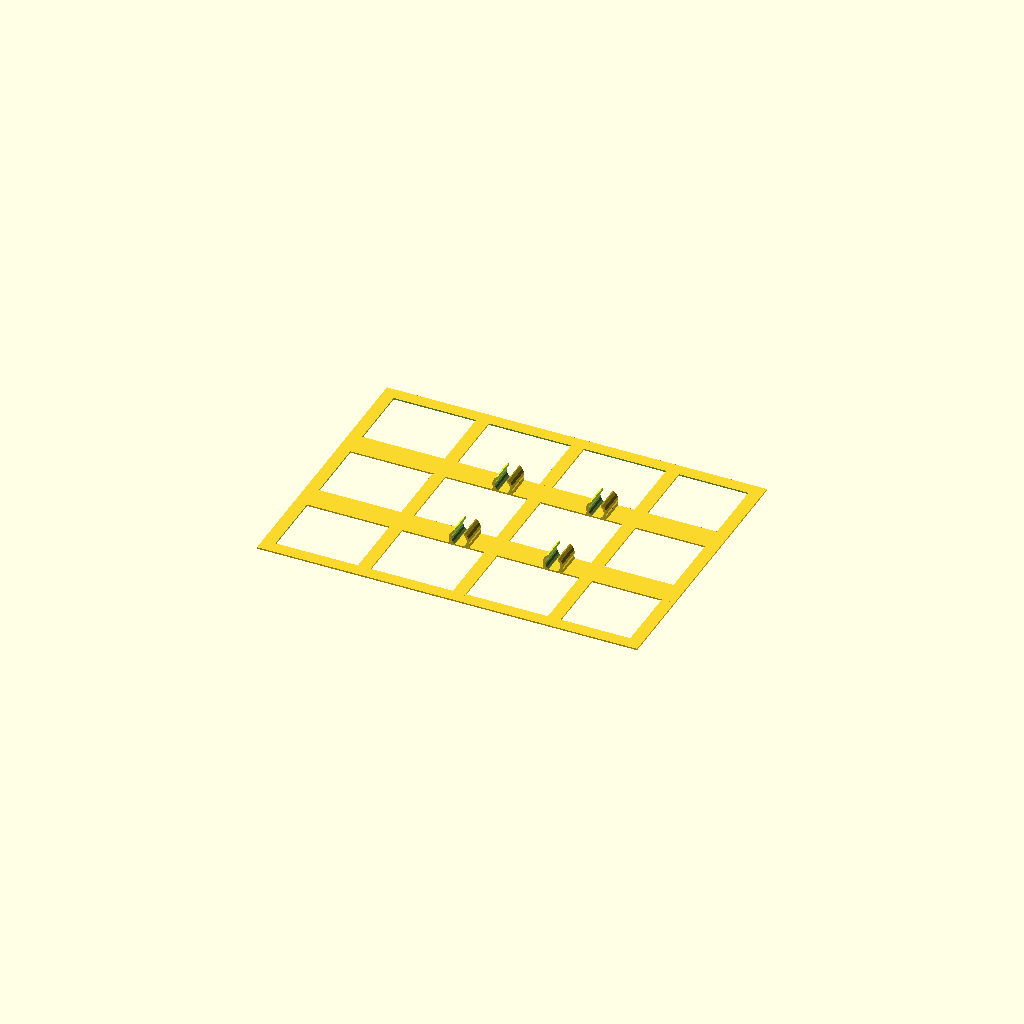
Cell 1: the model at its default parameters.
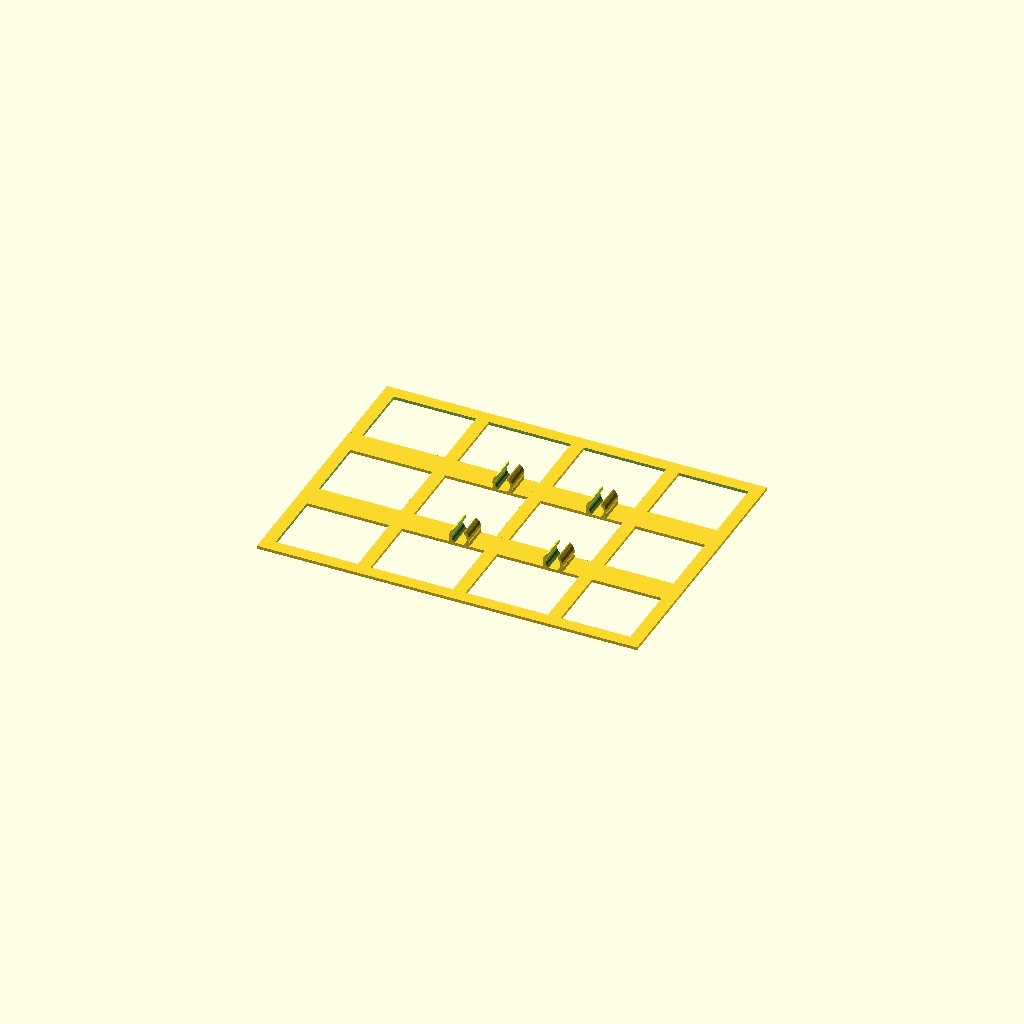
Cell 2: the same model with thickness = 1.2.
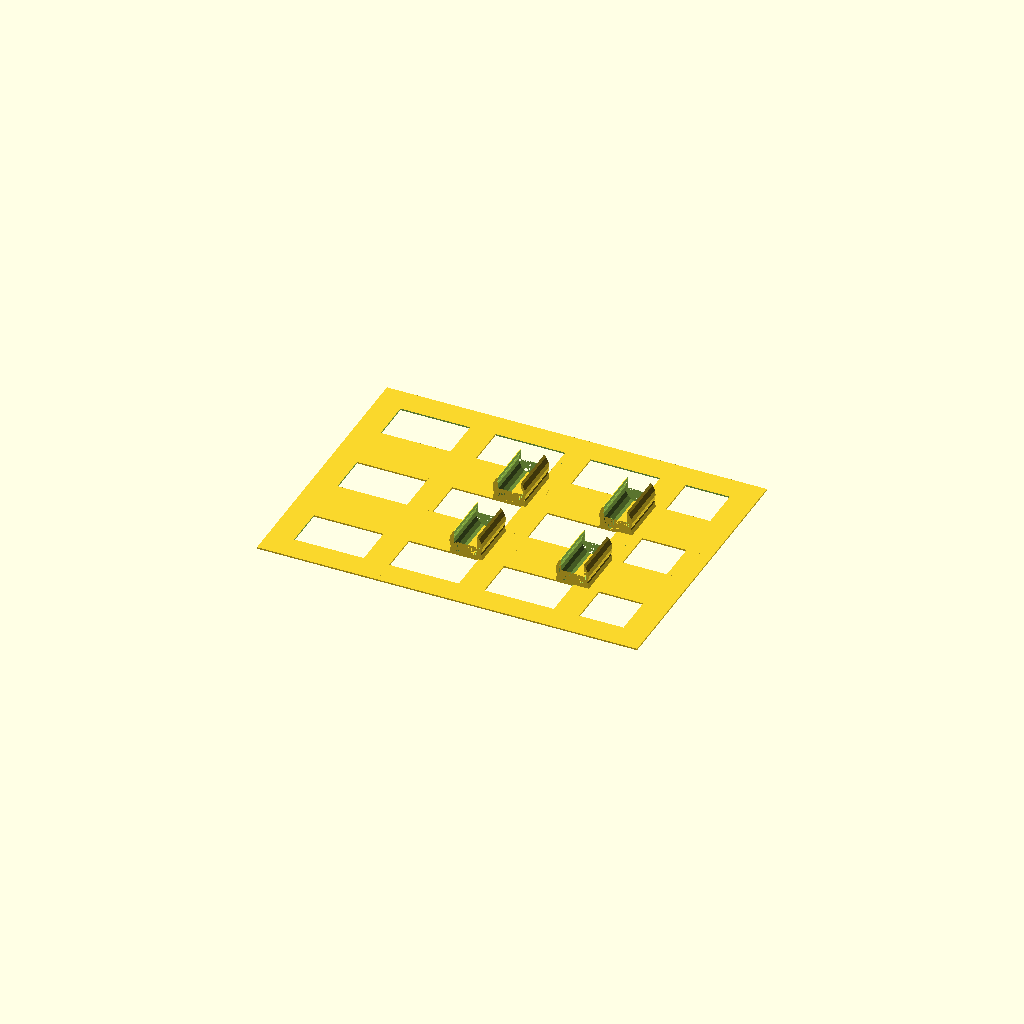
Cell 3 — wire_dia set to 10, the other parameters unchanged.
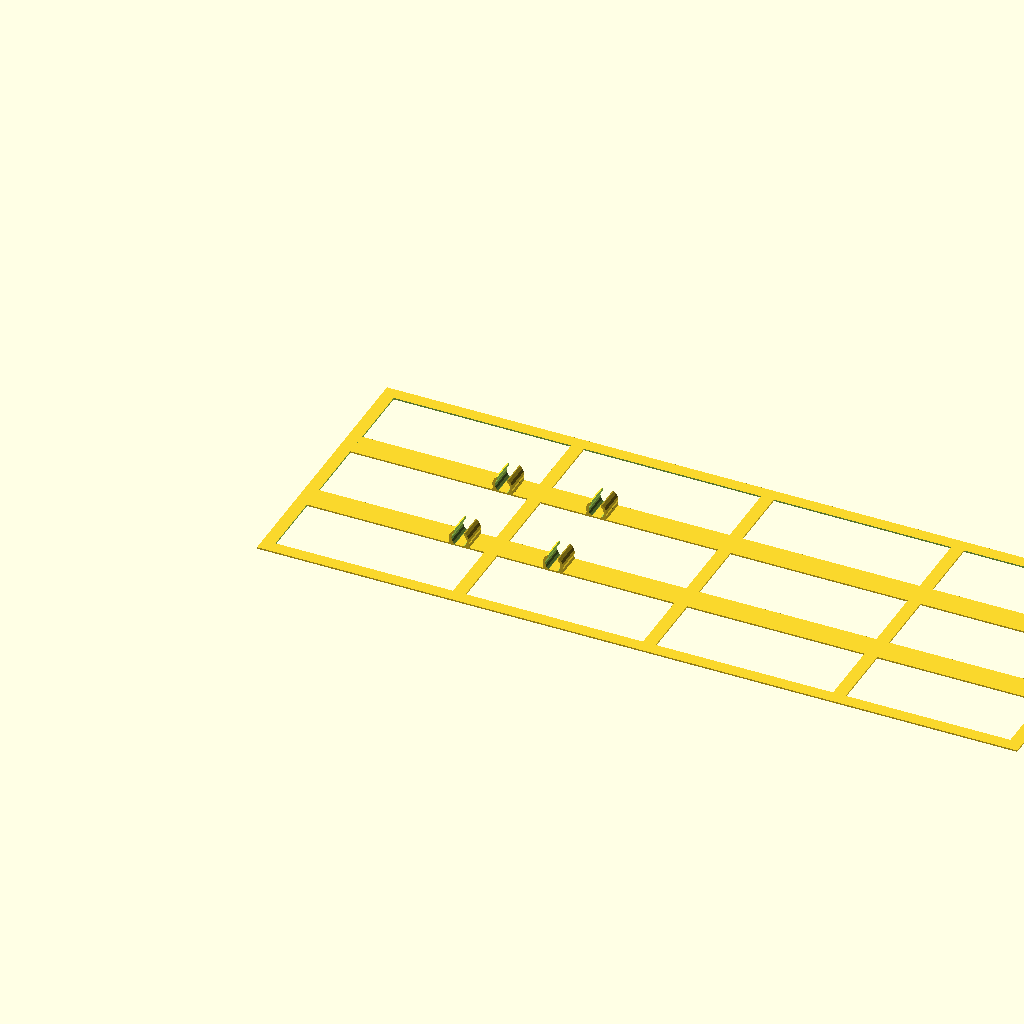
Cell 4 — h set to 300, the other parameters unchanged.
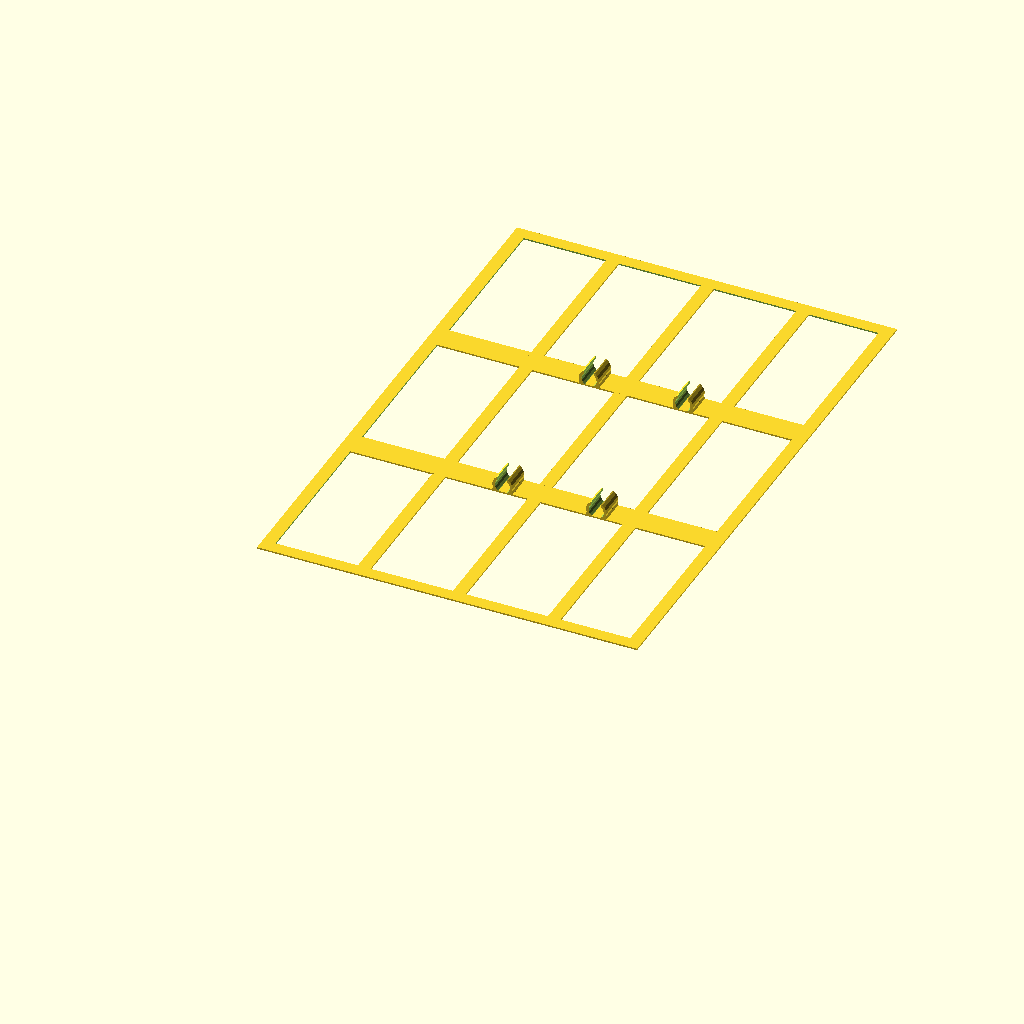
Cell 5: w = 220 (everything else at default).
All cells are drawn from one camera (rotation 55°, 0°, 25°, orthographic, colour scheme Cornfield), so only the parameter changes between them.
The OpenSCAD source (randomstuff/dishwash_grid.scad):
$fn=20;
/*
  Dishwasher Detergent Dispenser Guard 
  Default Values: Whirlpool ADP6000WH
  Brian Khuu 2019
  
  
  
*/

// Thickness
thickness=0.6;

// Wire Diameter
wire_dia=5;

// Wire Tolerance
wire_tol=1;

// Height
h=150;

// Width
w=110;

// Distance from bottom of first wire
c1=60;

// Distance from bottom of second wire
c2=c1+32+wire_dia;



module dishwasher_grid(h, w, thickness, wire_dia, wire_tol, c1, c2)
{
  module clip( wire_dia, baseh )
  {
    rotate([0,-90,90])
    union()
    {
      translate([baseh,0,0])
      difference()
      {
        union()
        {
          cylinder(r=(wire_dia+wire_tol)/2+1, h=wire_dia*2, center=true);
          translate([wire_dia/2,0,0])
            cylinder(r=(wire_dia+wire_tol)/2+1, h=wire_dia*2, center=true);
        }
        translate([wire_dia/2,0,0])
          cylinder(r=(wire_dia+wire_tol)/2, h=20, center=true);
        translate([wire_dia,0,0])
          cube([wire_dia,(wire_dia-1),wire_dia*3],center=true);
        translate([-wire_dia*4,-wire_dia*2,-wire_dia*2])
          cube([wire_dia*4, wire_dia*4, wire_dia*4]);
      }
      translate([baseh/2,0,0])
        rotate([0,90,0])
          cylinder(r=wire_dia, h=baseh, center=true);
    }
  }

  module clip_stick(baseh)
  {
    translate([wire_dia,w*2/3,0])
      clip(wire_dia,baseh);
    translate([wire_dia,w*1/3,0])
      clip(wire_dia,baseh);
  }
  
  // Frame
  difference()
  {
    cube([h,w,thickness]);
    translate([h/2,w/2,0])
      cube([h-wire_dia*2,w-wire_dia*2,thickness*3],center=true);
  }


  // Hoz Grid
  for(hi=[1:1:3])
  {
    translate([h*hi/4,0,0])
      cube([wire_dia,w,thickness]);
  }

  // Vertical Grid
  translate([0,w*1/3-wire_dia,0])
    cube([h,wire_dia*2,thickness]);
  translate([0,w*2/3-wire_dia,0])
    cube([h,wire_dia*2,thickness]);


  // Clips
  translate([c1,0,0])
    clip_stick(thickness);
  translate([c2,0,0])
    clip_stick(thickness);
}

dishwasher_grid(h, w, thickness, wire_dia, wire_tol, c1, c2);
Parameter table extracted from the source (name, type, default, range or options):
thickness: number, default 0.6
wire_dia: number, default 5
wire_tol: number, default 1
h: number, default 150
w: number, default 110
c1: number, default 60
